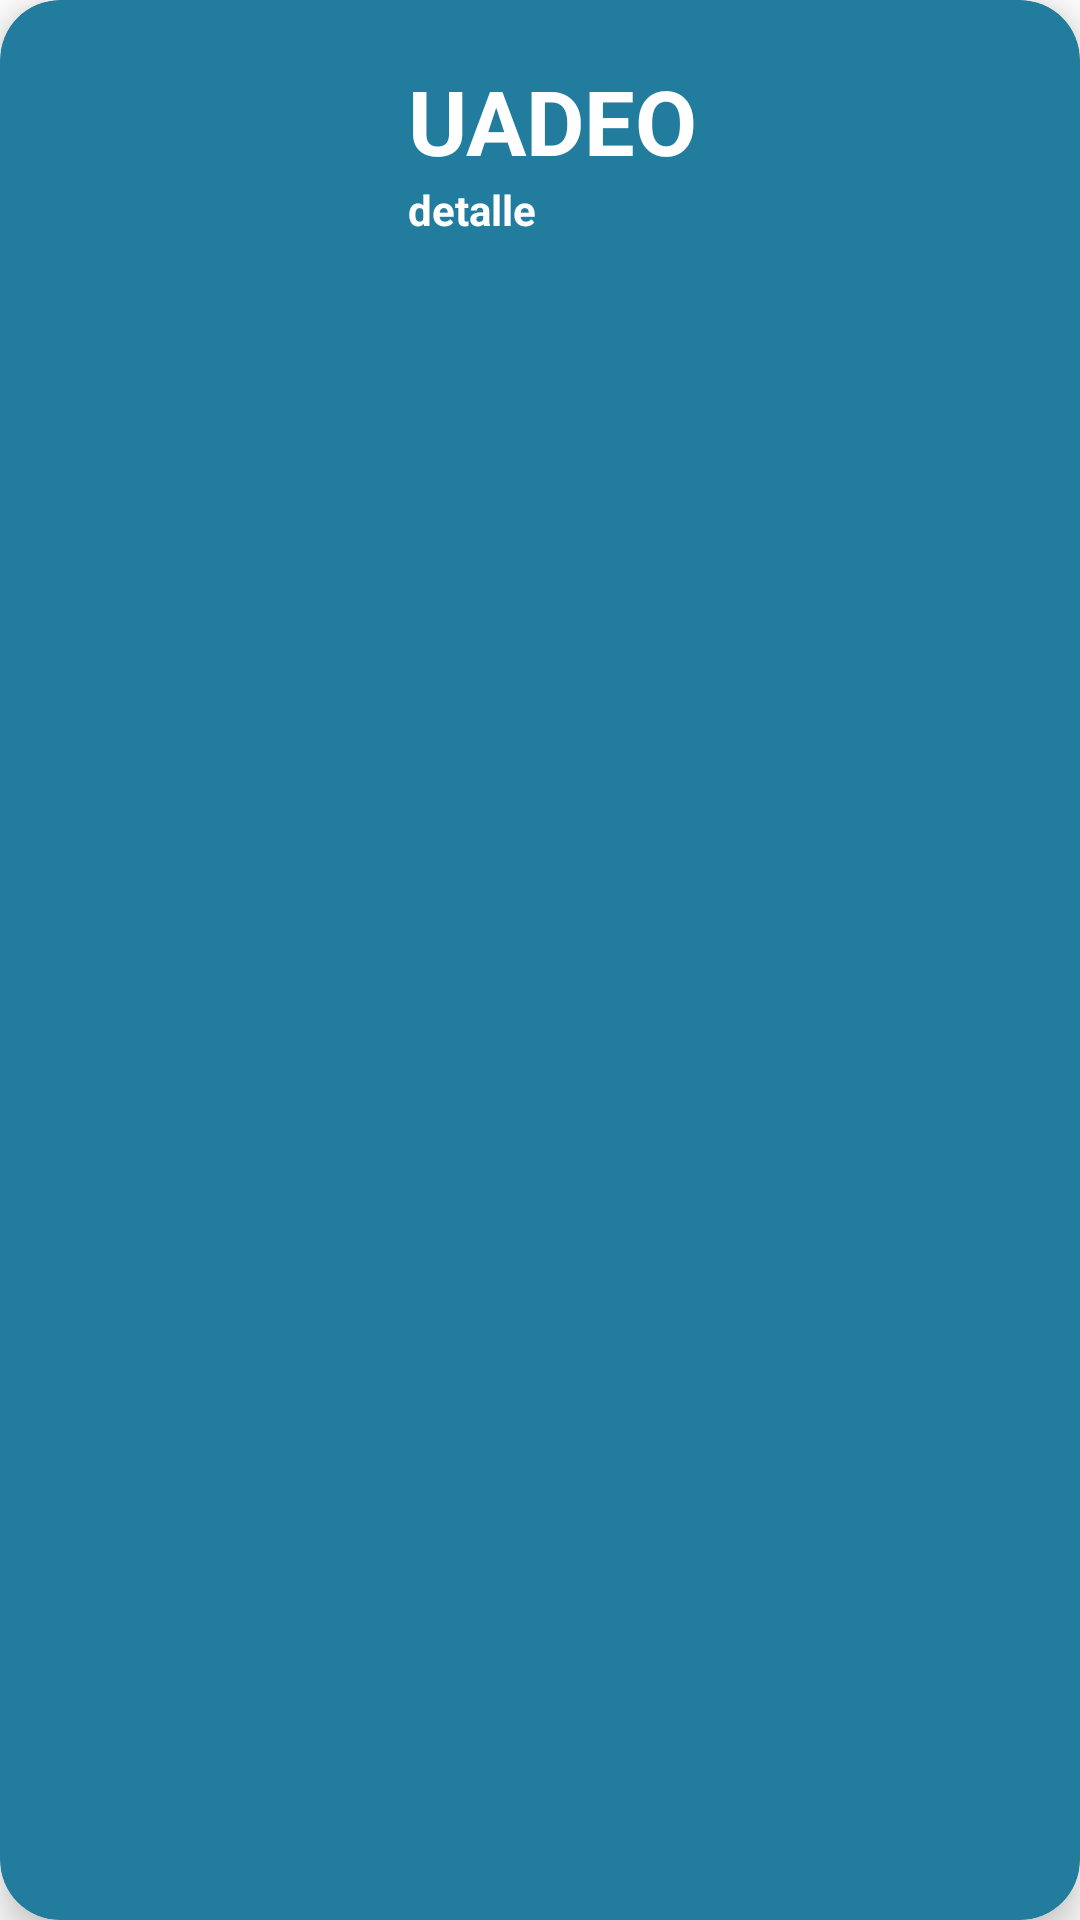

Produce the Android XML layout that renders to this screen, including the resource entries it uses.
<!-- AndroidManifest.xml: application theme Theme.RecyclerView261022 -->
<!-- res/layout/card_layout.xml -->
<?xml version="1.0" encoding="utf-8"?>
<androidx.cardview.widget.CardView xmlns:android="http://schemas.android.com/apk/res/android"
    xmlns:app="http://schemas.android.com/apk/res-auto"
    android:id="@+id/card_layout"
    android:layout_width="match_parent"
    android:layout_height="wrap_content"
    android:layout_margin="12dp"
    app:cardBackgroundColor="#227C9D"
    app:cardCornerRadius="20dp"
    app:cardElevation="7dp"
    app:contentPadding="4dp">

    <RelativeLayout
        android:layout_width="match_parent"
        android:layout_height="wrap_content"
        android:padding="16dp">

        <ImageView
            android:id="@+id/item_image"

            android:layout_width="100dp"
            android:layout_height="100dp"
            android:layout_alignParentStart="true"
            android:layout_alignParentLeft="true"
            android:layout_alignParentTop="true"
            android:layout_marginEnd="16dp"
            android:layout_marginRight="16dp">
        </ImageView>
        <TextView
            android:id="@+id/item_title"
            android:layout_width="wrap_content"
            android:layout_height="wrap_content"
            android:layout_toEndOf="@id/item_image"
            android:layout_toRightOf="@id/item_image"
            android:layout_alignParentTop="true"
            android:text="UADEO"
            android:textColor="@color/white"
            android:textSize="30dp"
            android:textStyle="bold">
        </TextView>
        <TextView
            android:id="@+id/item_detail"
            android:layout_width="wrap_content"
            android:layout_height="wrap_content"
            android:layout_toEndOf="@id/item_image"
            android:layout_toRightOf="@id/item_image"
            android:layout_below="@id/item_title"
            android:text="detalle"
            android:textColor="@color/white"
            android:textStyle="bold">
        </TextView>
    </RelativeLayout>

</androidx.cardview.widget.CardView>
<!-- resources referenced by this layout -->
<resources>
  <style name="Theme.RecyclerView261022" parent="Theme.MaterialComponents.DayNight.DarkActionBar">
          
          <item name="colorPrimary">@color/purple_500</item>
          <item name="colorPrimaryVariant">@color/purple_700</item>
          <item name="colorOnPrimary">@color/white</item>
          
          <item name="colorSecondary">@color/teal_200</item>
          <item name="colorSecondaryVariant">@color/teal_700</item>
          <item name="colorOnSecondary">@color/black</item>
          
          <item name="android:statusBarColor">?attr/colorPrimaryVariant</item>
          
      </style>
  <!-- not gathered from this repository: default colours our renderer supplied (Android Studio template values) -->
  <color name="purple_500">#FF6200EE</color>
  <color name="purple_700">#FF3700B3</color>
  <color name="teal_200">#FF03DAC5</color>
  <color name="teal_700">#FF018786</color>
  <color name="black">#FF000000</color>
  <color name="white">#FFFFFFFF</color>
</resources>
